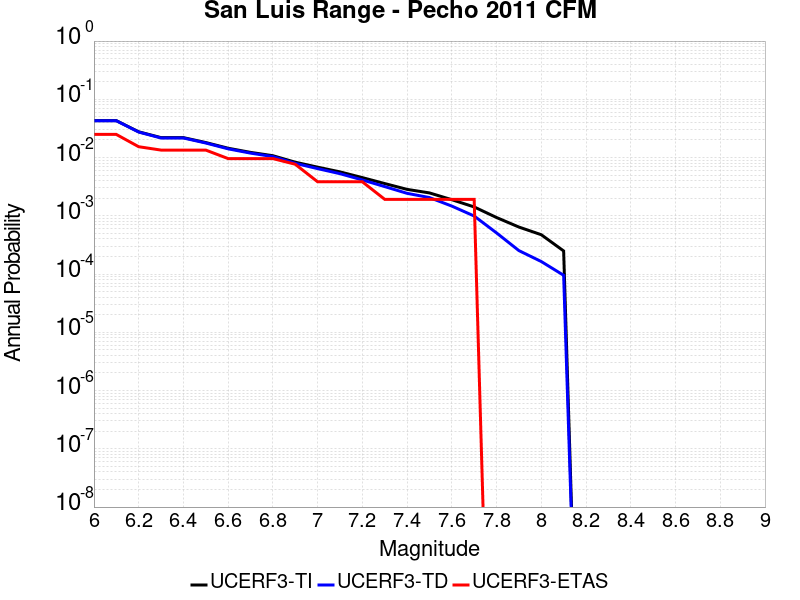

Values plotted in this chart, from the file beside it:
Magnitude, UCERF3-TI Prob, UCERF3-TD Prob, UCERF3-ETAS Prob
6.0, 0.04307, 0.04286, 0.02495
6.1, 0.04307, 0.04286, 0.02495
6.2, 0.0277, 0.02741, 0.01536
6.3, 0.02199, 0.02168, 0.01344
6.4, 0.02199, 0.02168, 0.01344
6.5, 0.0181, 0.01777, 0.01344
6.6, 0.01446, 0.01412, 0.009597
6.7, 0.01228, 0.01192, 0.009597
6.8, 0.01076, 0.0104, 0.009597
6.9, 0.008328, 0.007955, 0.007678
7.0, 0.006842, 0.00646, 0.003839
7.1, 0.00568, 0.00529, 0.003839
7.2, 0.004527, 0.004129, 0.003839
7.3, 0.00358, 0.003174, 0.001919
7.4, 0.002844, 0.002432, 0.001919
7.5, 0.002473, 0.002057, 0.001919
7.6, 0.001891, 0.001469, 0.001919
7.7, 0.00142, 9.916989E-4, 0.001919
7.8, 9.348862E-4, 5.088442E-4, 0.0
7.9, 6.41275E-4, 2.5272806E-4, 0.0
8.0, 4.734544E-4, 1.6407763E-4, 0.0
8.1, 2.4936174E-4, 9.5302596E-5, 0.0
